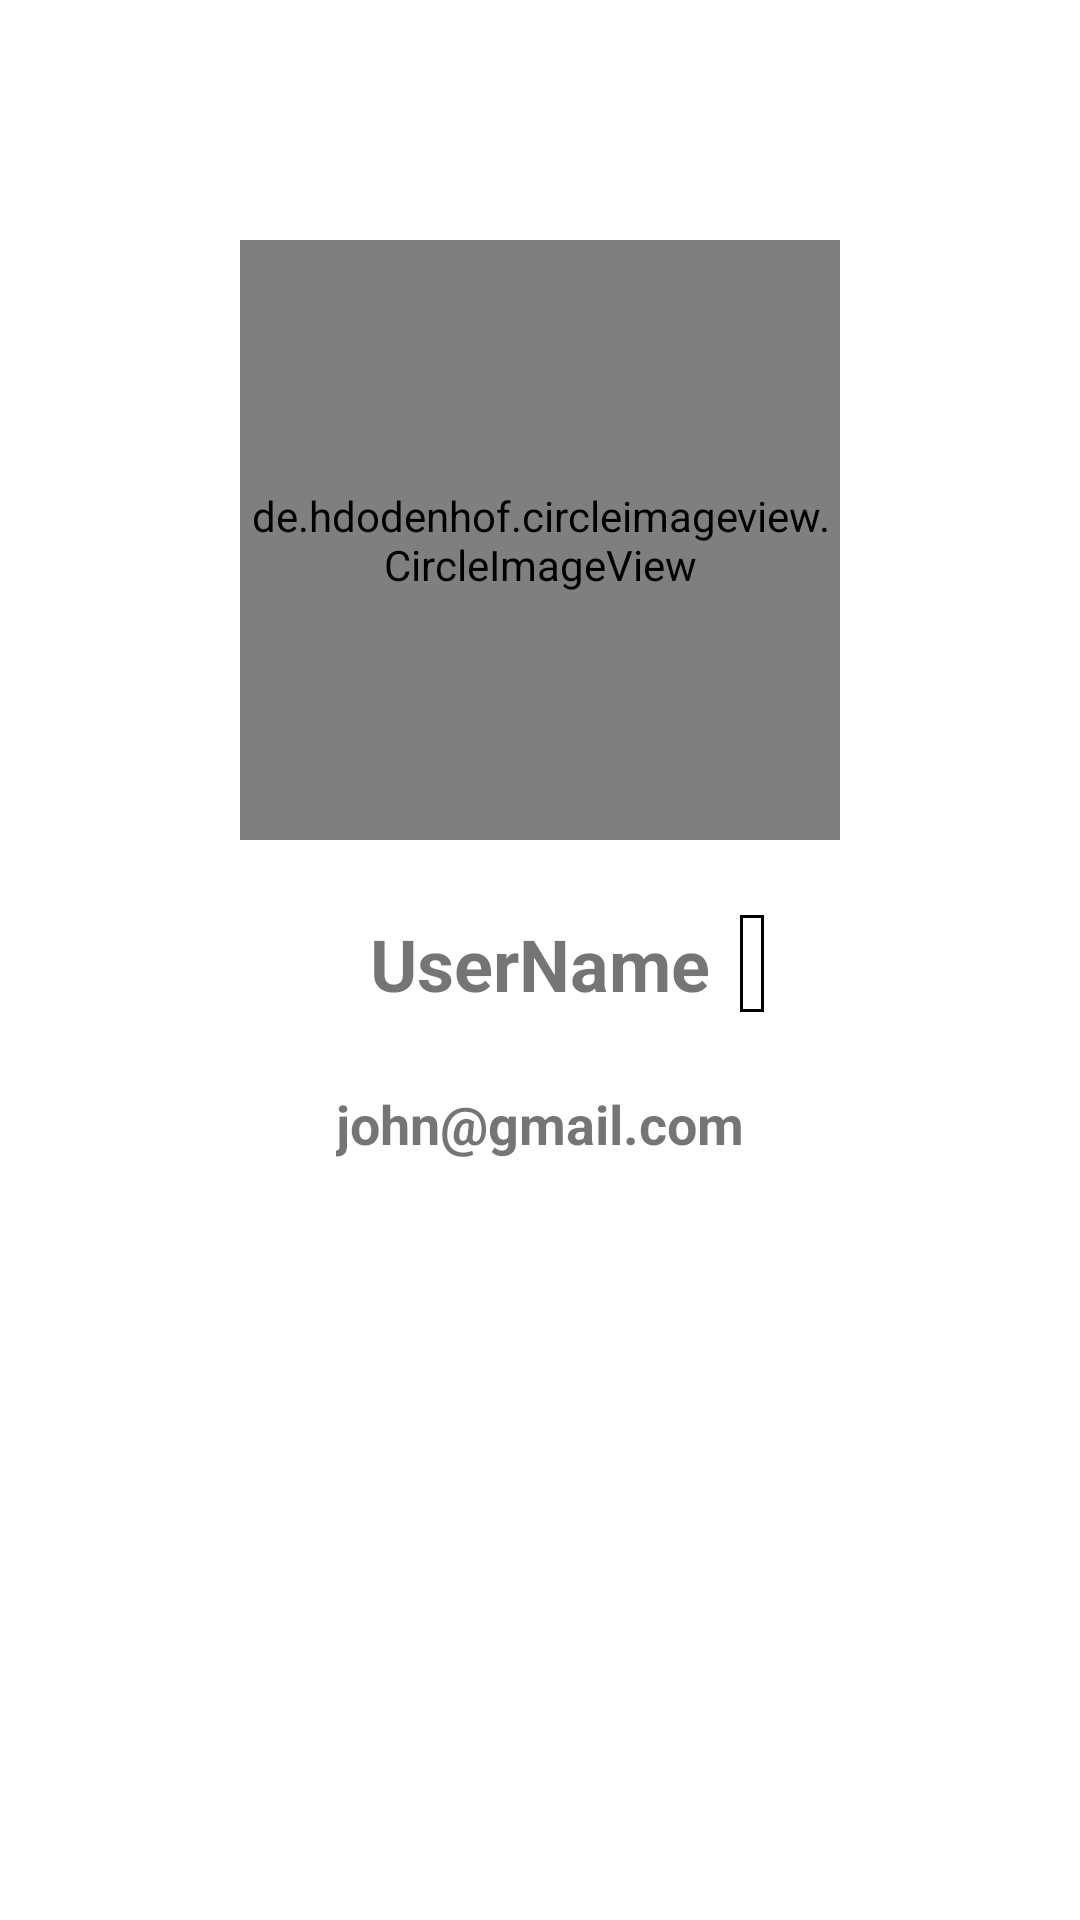

Produce the Android XML layout that renders to this screen, including the resource entries it uses.
<!-- AndroidManifest.xml: application theme Theme.NeristBuddy -->
<!-- res/layout/fragment_profile.xml -->
<?xml version="1.0" encoding="utf-8"?>
<RelativeLayout xmlns:android="http://schemas.android.com/apk/res/android"
    xmlns:tools="http://schemas.android.com/tools"
    android:layout_width="match_parent"
    android:layout_height="match_parent"
    xmlns:app="http://schemas.android.com/apk/res-auto"
    android:theme="@style/Theme.Design.Light"
    tools:context=".fragments.ProfileFragment">


    <de.hdodenhof.circleimageview.CircleImageView
        android:layout_marginTop="80dp"
        android:layout_centerHorizontal="true"
        android:id="@+id/profile_image"
        android:layout_width="200dp"
        android:layout_height="200dp"
        android:src="@drawable/user"
        app:civ_border_width="2dp"
        app:civ_border_color="#FF000000" />

    <Button

        android:id="@+id/btnUpdate"
        android:layout_width="wrap_content"
        android:layout_height="wrap_content"
        android:layout_below="@+id/txtEmail"
        android:layout_centerHorizontal="true"
        android:layout_marginTop="30dp"
        android:background="@drawable/btn_style"
        android:textColor="@color/black"
        android:text="Update Profile Picture"
        android:visibility="gone" />

    <Button
        android:id="@+id/btnCancel"
        android:layout_width="wrap_content"
        android:layout_height="wrap_content"
        android:layout_below="@+id/btnUpdate"
        android:layout_centerHorizontal="true"
        android:layout_marginTop="30dp"
        android:background="#ADBBBC"
        android:text="Cancel"
        android:textColor="@color/black"
        android:visibility="gone" />

    <TextView
        android:id="@+id/txtUsername"
        android:layout_width="wrap_content"
        android:layout_height="wrap_content"
        android:layout_below="@id/profile_image"
        android:layout_centerHorizontal="true"
        android:layout_marginTop="25dp"
        android:text="UserName"
        android:textSize="24sp"
        android:textStyle="bold" />

    <TextView
        android:id="@+id/edit"
        android:layout_width="wrap_content"
        android:layout_height="wrap_content"
        android:layout_below="@id/profile_image"
        android:layout_marginLeft="10dp"
        android:layout_marginTop="25dp"
        android:layout_toEndOf="@id/txtUsername"
        android:background="@drawable/border"
        android:drawableLeft="@drawable/ic_edit"
        android:padding="4dp"
        android:text=""
        android:textSize="18sp"
        android:textStyle="bold" />

    <TextView
        android:id="@+id/txtEmail"
        android:layout_width="wrap_content"
        android:layout_height="wrap_content"
        android:layout_below="@id/txtUsername"
        android:layout_centerHorizontal="true"
        android:layout_marginTop="25dp"
        android:text="john@gmail.com"
        android:textSize="18sp"
        android:textStyle="bold" />

</RelativeLayout>
<!-- resources referenced by this layout -->
<resources>
  <!-- drawable border (drawable) -->
  <?xml version="1.0" encoding="utf-8"?>
  <shape xmlns:android="http://schemas.android.com/apk/res/android"
      android:shape="rectangle">
      <stroke
          android:width="1dp"
          />
  
  
  </shape>
  <!-- drawable btn_style (drawable) -->
  <?xml version="1.0" encoding="utf-8"?>
  <shape xmlns:android="http://schemas.android.com/apk/res/android"
      android:shape="rectangle">
      <stroke
          android:width="2dp"
           />
      <corners android:radius="20dp"/>
      <solid
          android:color="#F1F8E9"/>
  </shape>
  <style name="Theme.NeristBuddy" parent="Theme.MaterialComponents.DayNight.DarkActionBar">
          
          <item name="colorPrimary">@color/purple_500</item>
          <item name="colorPrimaryVariant">@color/purple_700</item>
          <item name="colorOnPrimary">@color/white</item>
          
          <item name="colorSecondary">@color/teal_200</item>
          <item name="colorSecondaryVariant">@color/teal_700</item>
          <item name="colorOnSecondary">@color/black</item>
          
          <item name="android:statusBarColor" tools:targetApi="l">?attr/colorPrimaryVariant</item>
          
      </style>
  <!-- not gathered from this repository: default colours our renderer supplied (Android Studio template values) -->
  <color name="purple_500">#FF6200EE</color>
  <color name="purple_700">#FF3700B3</color>
  <color name="teal_200">#FF03DAC5</color>
  <color name="teal_700">#FF018786</color>
  <color name="black">#FF000000</color>
  <color name="white">#FFFFFFFF</color>
</resources>
